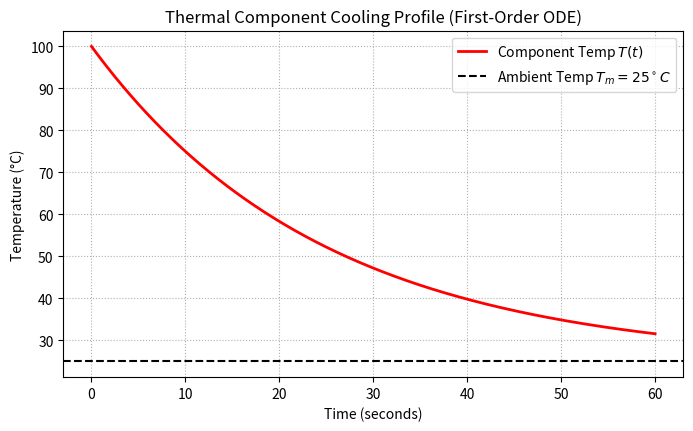

The matplotlib source for this figure:
import numpy as np
import matplotlib.pyplot as plt
import sympy as sp

# 1. Symbolic Verification
t = sp.symbols('t', real=True, positive=True)
T = sp.symbols('T', cls=sp.Function)
k = sp.symbols('k', real=True, positive=True)
Tm = 25

# Define the ODE
ode = sp.Eq(T(t).diff(t), -k * (T(t) - Tm))

# General solution
gen_sol = sp.dsolve(ode, T(t))
print(f"General Solution: {gen_sol.rhs}")

# Apply Initial Condition: T(0) = 100
ics = {T(0): 100}
particular_sol = sp.dsolve(ode, T(t), ics=ics)
print(f"Particular Solution with initial condition: {particular_sol.rhs}")

# Find value of k where T(10) = 75
k_eq = sp.Eq(particular_sol.rhs.subs(t, 10), 75)
k_val = sp.solve(k_eq, k)[0]
print(f"Calculated value of thermal constant k: {float(k_val):.5f}")

# 2. Numerical Evaluation & Plotting
final_expr = particular_sol.rhs.subs(k, k_val)
t_num = np.linspace(0, 60, 500)
# Lambda function to convert SymPy expression to a quick NumPy numerical function
T_num = sp.lambdify(t, final_expr, 'numpy')(t_num)

plt.figure(figsize=(8, 4.5))
plt.plot(t_num, T_num, 'r-', linewidth=2, label='Component Temp $T(t)$')
plt.axhline(Tm, color='k', linestyle='--', label='Ambient Temp $T_m=25^\circ C$')
plt.title("Thermal Component Cooling Profile (First-Order ODE)")
plt.xlabel("Time (seconds)")
plt.ylabel("Temperature (°C)")
plt.grid(True, linestyle=':')
plt.legend()
plt.show()
